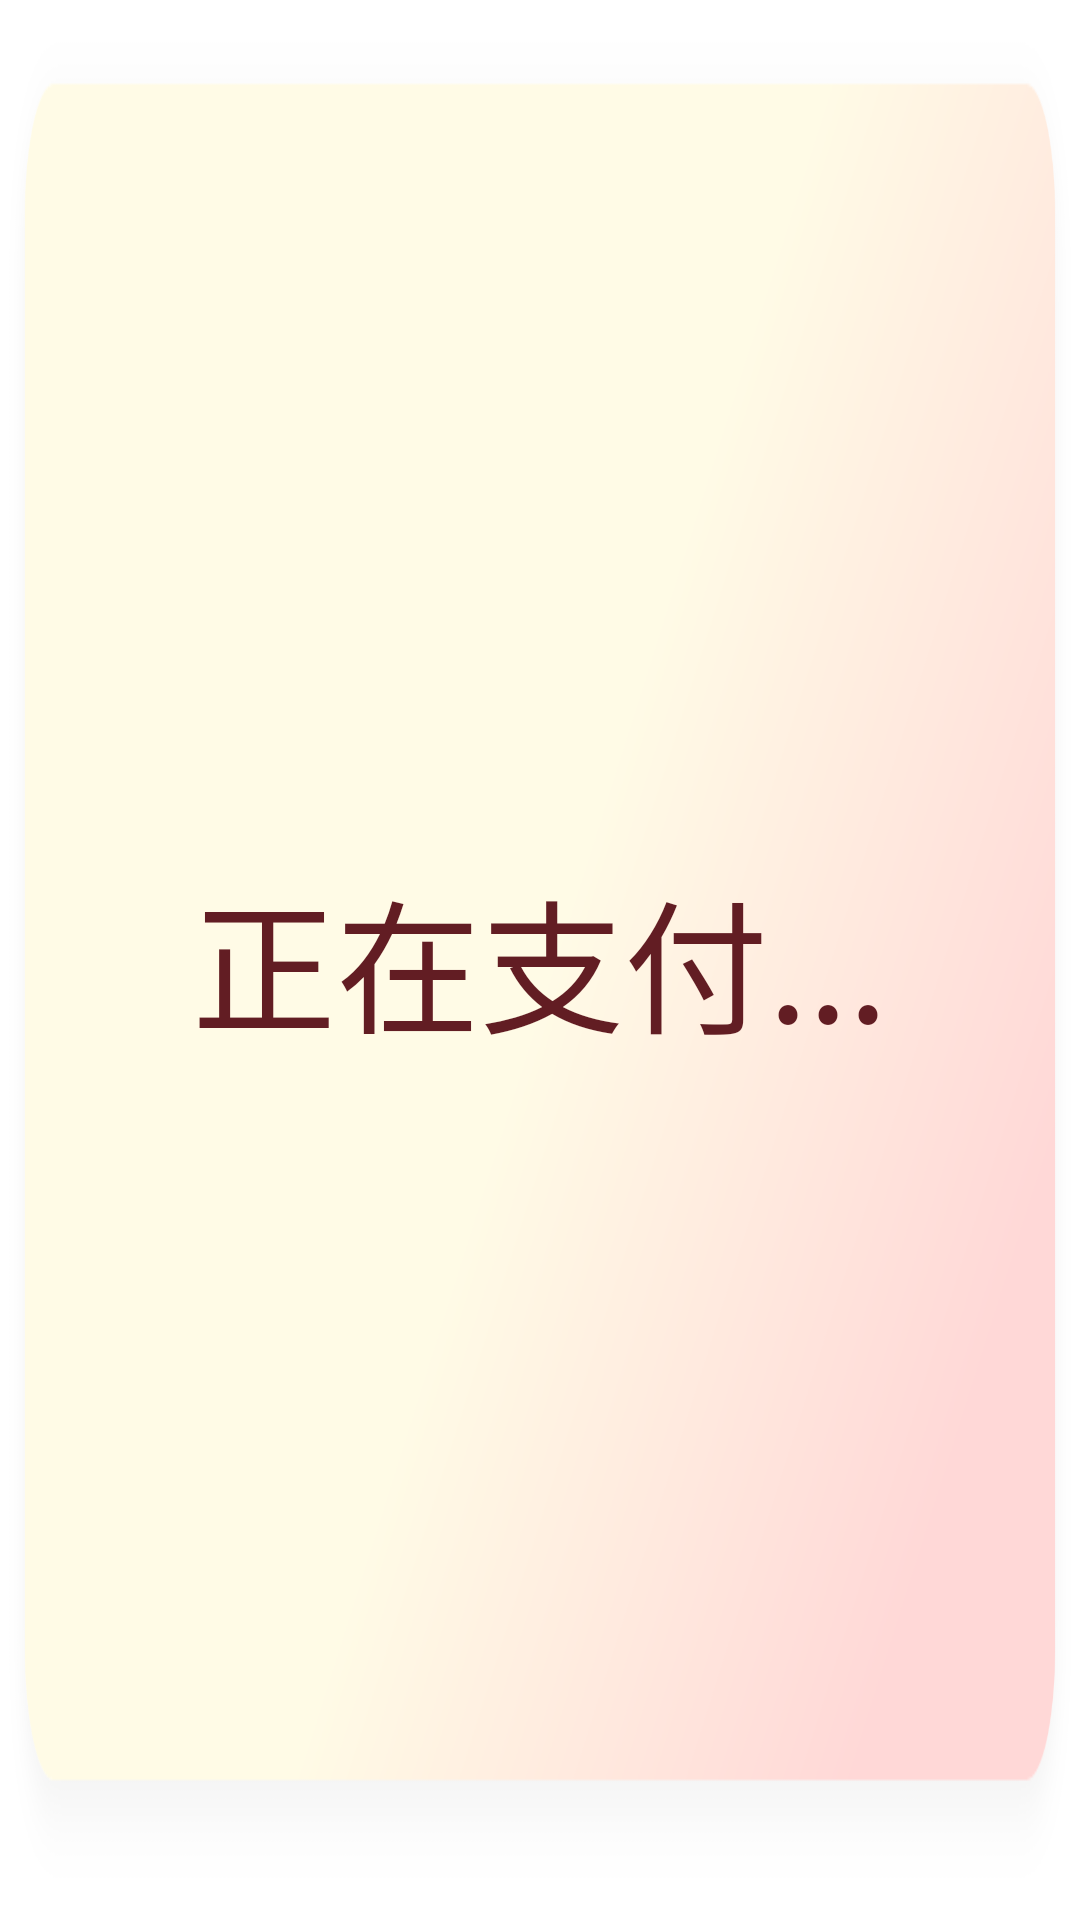

Layout XML and referenced resources for this Android screen:
<!-- AndroidManifest.xml: application theme Theme.OrderPad -->
<!-- res/layout/layout_loading.xml -->
<?xml version="1.0" encoding="utf-8"?>
<androidx.constraintlayout.widget.ConstraintLayout
    xmlns:android="http://schemas.android.com/apk/res/android"
    xmlns:app="http://schemas.android.com/apk/res-auto"
    xmlns:tools="http://schemas.android.com/tools"
    android:layout_width="match_parent"
    android:layout_height="200dp"
    android:layout_margin="20dp"
    android:background="@drawable/error_bg"
    tools:ignore="MissingDefaultResource">

    <TextView
        android:id="@+id/msg"
        android:layout_width="wrap_content"
        android:layout_height="wrap_content"
        android:textColor="#621D23"
        android:textSize="48sp"
        app:layout_constraintBottom_toBottomOf="parent"
        app:layout_constraintEnd_toEndOf="parent"
        app:layout_constraintStart_toStartOf="parent"
        app:layout_constraintTop_toTopOf="parent"
        android:text="正在支付..." />
</androidx.constraintlayout.widget.ConstraintLayout>
<!-- resources referenced by this layout -->
<resources>
  <!-- drawable error_bg: png bitmap (drawable-xxhdpi, 37923 bytes) -->
  <style name="Theme.OrderPad" parent="Theme.MaterialComponents.DayNight.DarkActionBar">
          
          <item name="colorPrimary">@color/purple_500</item>
          <item name="colorPrimaryVariant">@color/purple_700</item>
          <item name="colorOnPrimary">@color/white</item>
          
          <item name="colorSecondary">@color/teal_200</item>
          <item name="colorSecondaryVariant">@color/teal_700</item>
          <item name="colorOnSecondary">@color/black</item>
          
          <item name="android:statusBarColor" tools:targetApi="l">?attr/colorPrimaryVariant</item>
          
      </style>
  <color name="purple_500">#FF6200EE</color>
  <color name="purple_700">#FF3700B3</color>
  <color name="white">#FFFFFFFF</color>
  <color name="teal_200">#FF03DAC5</color>
  <color name="teal_700">#FF018786</color>
  <color name="black">#FF000000</color>
</resources>
